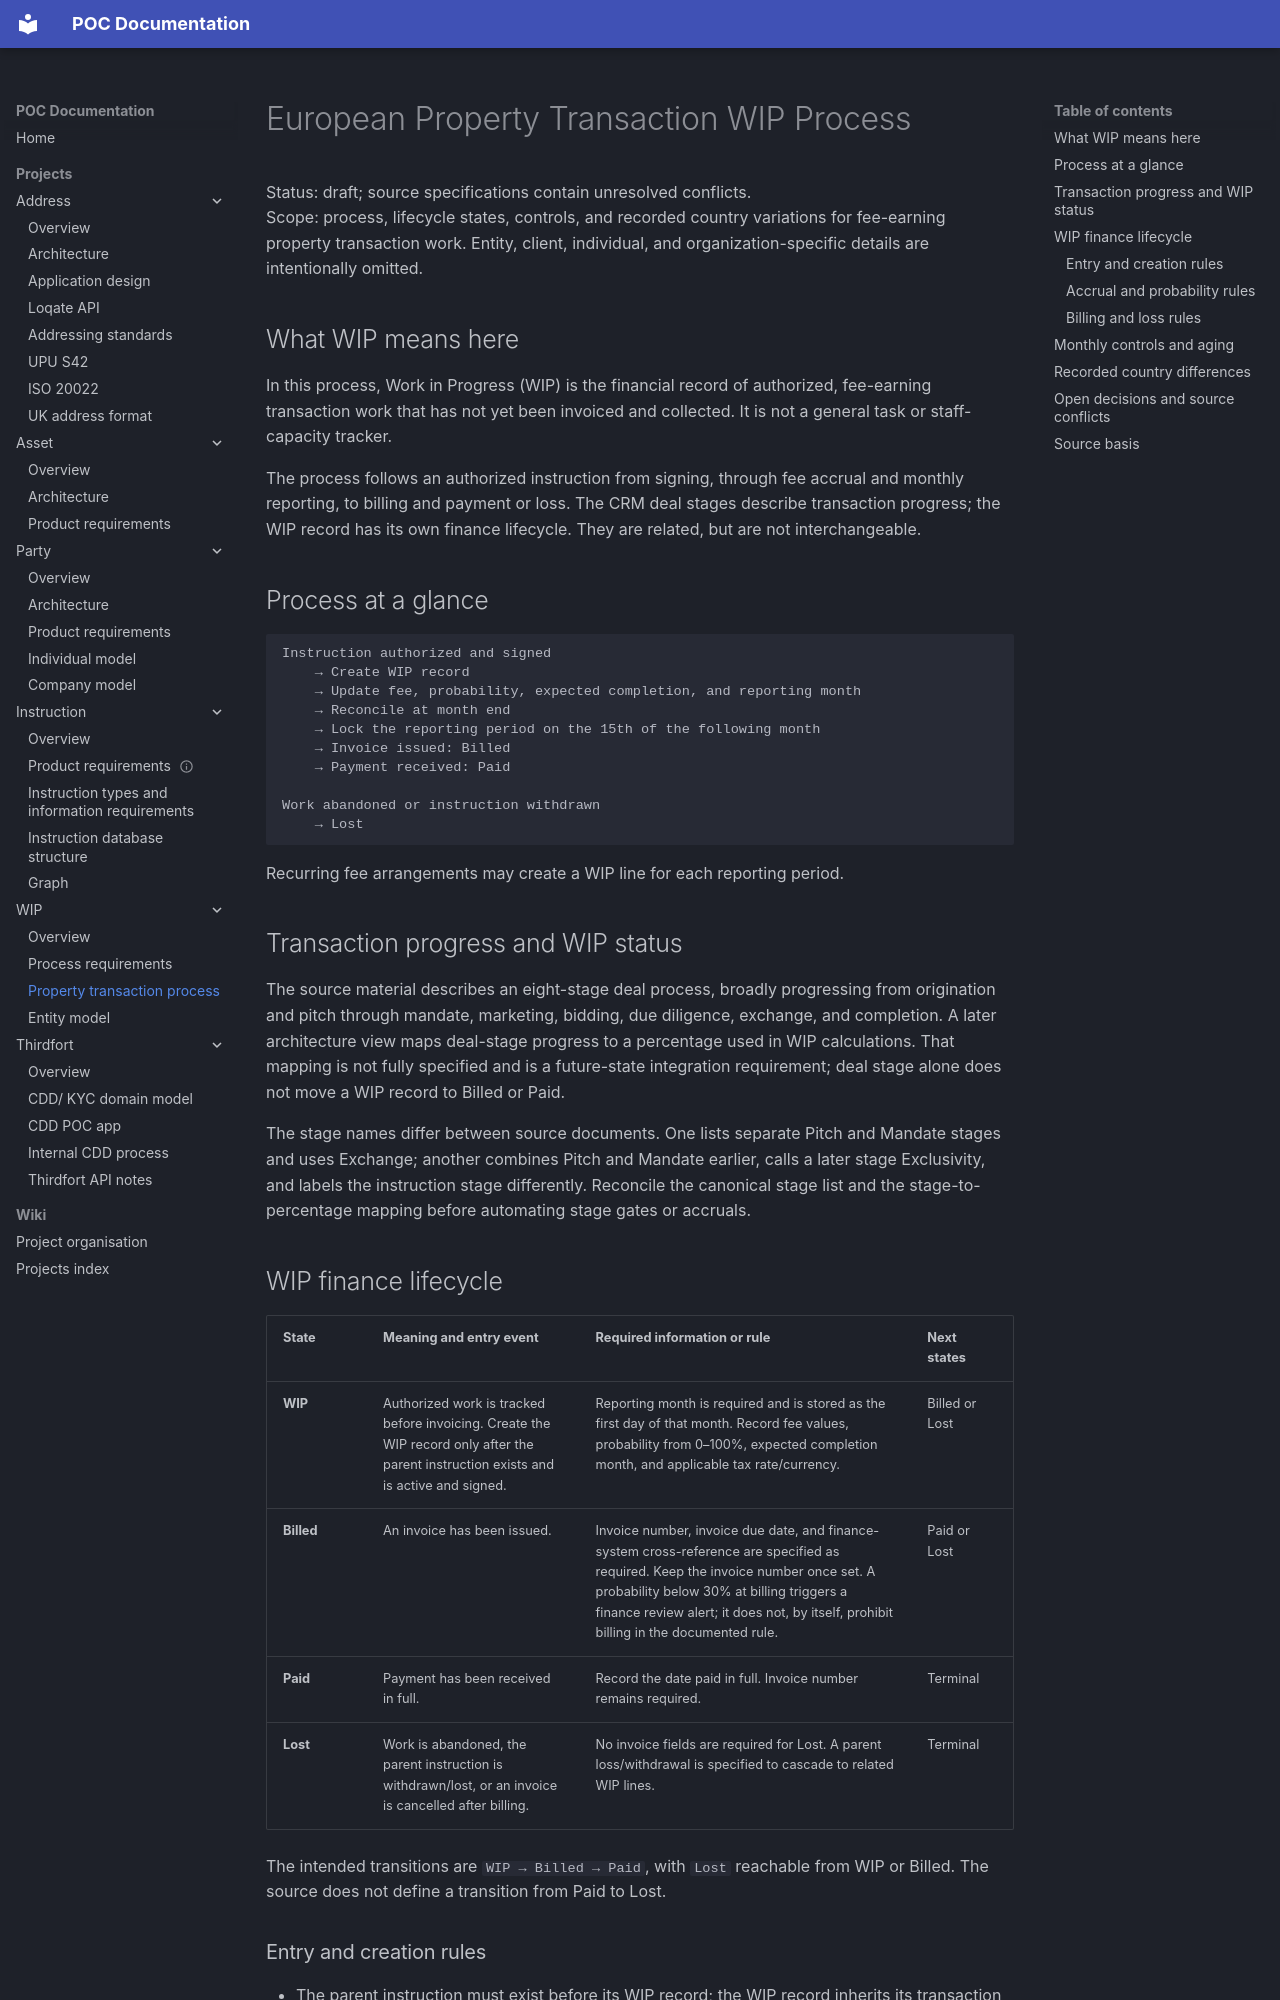

repository: newportg/POC-Documentation · page: projects/WIP/euro-property-transaction-wip-process/index.html · generator: mkdocs

# European Property Transaction WIP Process

Status: draft; source specifications contain unresolved conflicts.  
Scope: process, lifecycle states, controls, and recorded country variations for fee-earning
property transaction work. Entity, client, individual, and organization-specific details
are intentionally omitted.

## What WIP means here

In this process, Work in Progress (WIP) is the financial record of authorized,
fee-earning transaction work that has not yet been invoiced and collected. It is not a
general task or staff-capacity tracker.

The process follows an authorized instruction from signing, through fee accrual and
monthly reporting, to billing and payment or loss. The CRM deal stages describe
transaction progress; the WIP record has its own finance lifecycle. They are related,
but are not interchangeable.

## Process at a glance

```text
Instruction authorized and signed
    → Create WIP record
    → Update fee, probability, expected completion, and reporting month
    → Reconcile at month end
    → Lock the reporting period on the 15th of the following month
    → Invoice issued: Billed
    → Payment received: Paid

Work abandoned or instruction withdrawn
    → Lost
```

Recurring fee arrangements may create a WIP line for each reporting period.

## Transaction progress and WIP status

The source material describes an eight-stage deal process, broadly progressing from
origination and pitch through mandate, marketing, bidding, due diligence, exchange, and
completion. A later architecture view maps deal-stage progress to a percentage used in
WIP calculations. That mapping is not fully specified and is a future-state integration
requirement; deal stage alone does not move a WIP record to Billed or Paid.

The stage names differ between source documents. One lists separate Pitch and Mandate
stages and uses Exchange; another combines Pitch and Mandate earlier, calls a later
stage Exclusivity, and labels the instruction stage differently. Reconcile the canonical
stage list and the stage-to-percentage mapping before automating stage gates or accruals.

## WIP finance lifecycle

| State | Meaning and entry event | Required information or rule | Next states |
|---|---|---|---|
| **WIP** | Authorized work is tracked before invoicing. Create the WIP record only after the parent instruction exists and is active and signed. | Reporting month is required and is stored as the first day of that month. Record fee values, probability from 0–100%, expected completion month, and applicable tax rate/currency. | Billed or Lost |
| **Billed** | An invoice has been issued. | Invoice number, invoice due date, and finance-system cross-reference are specified as required. Keep the invoice number once set. A probability below 30% at billing triggers a finance review alert; it does not, by itself, prohibit billing in the documented rule. | Paid or Lost |
| **Paid** | Payment has been received in full. | Record the date paid in full. Invoice number remains required. | Terminal |
| **Lost** | Work is abandoned, the parent instruction is withdrawn/lost, or an invoice is cancelled after billing. | No invoice fields are required for Lost. A parent loss/withdrawal is specified to cascade to related WIP lines. | Terminal |

The intended transitions are `WIP → Billed → Paid`, with `Lost` reachable from WIP
or Billed. The source does not define a transition from Paid to Lost.
